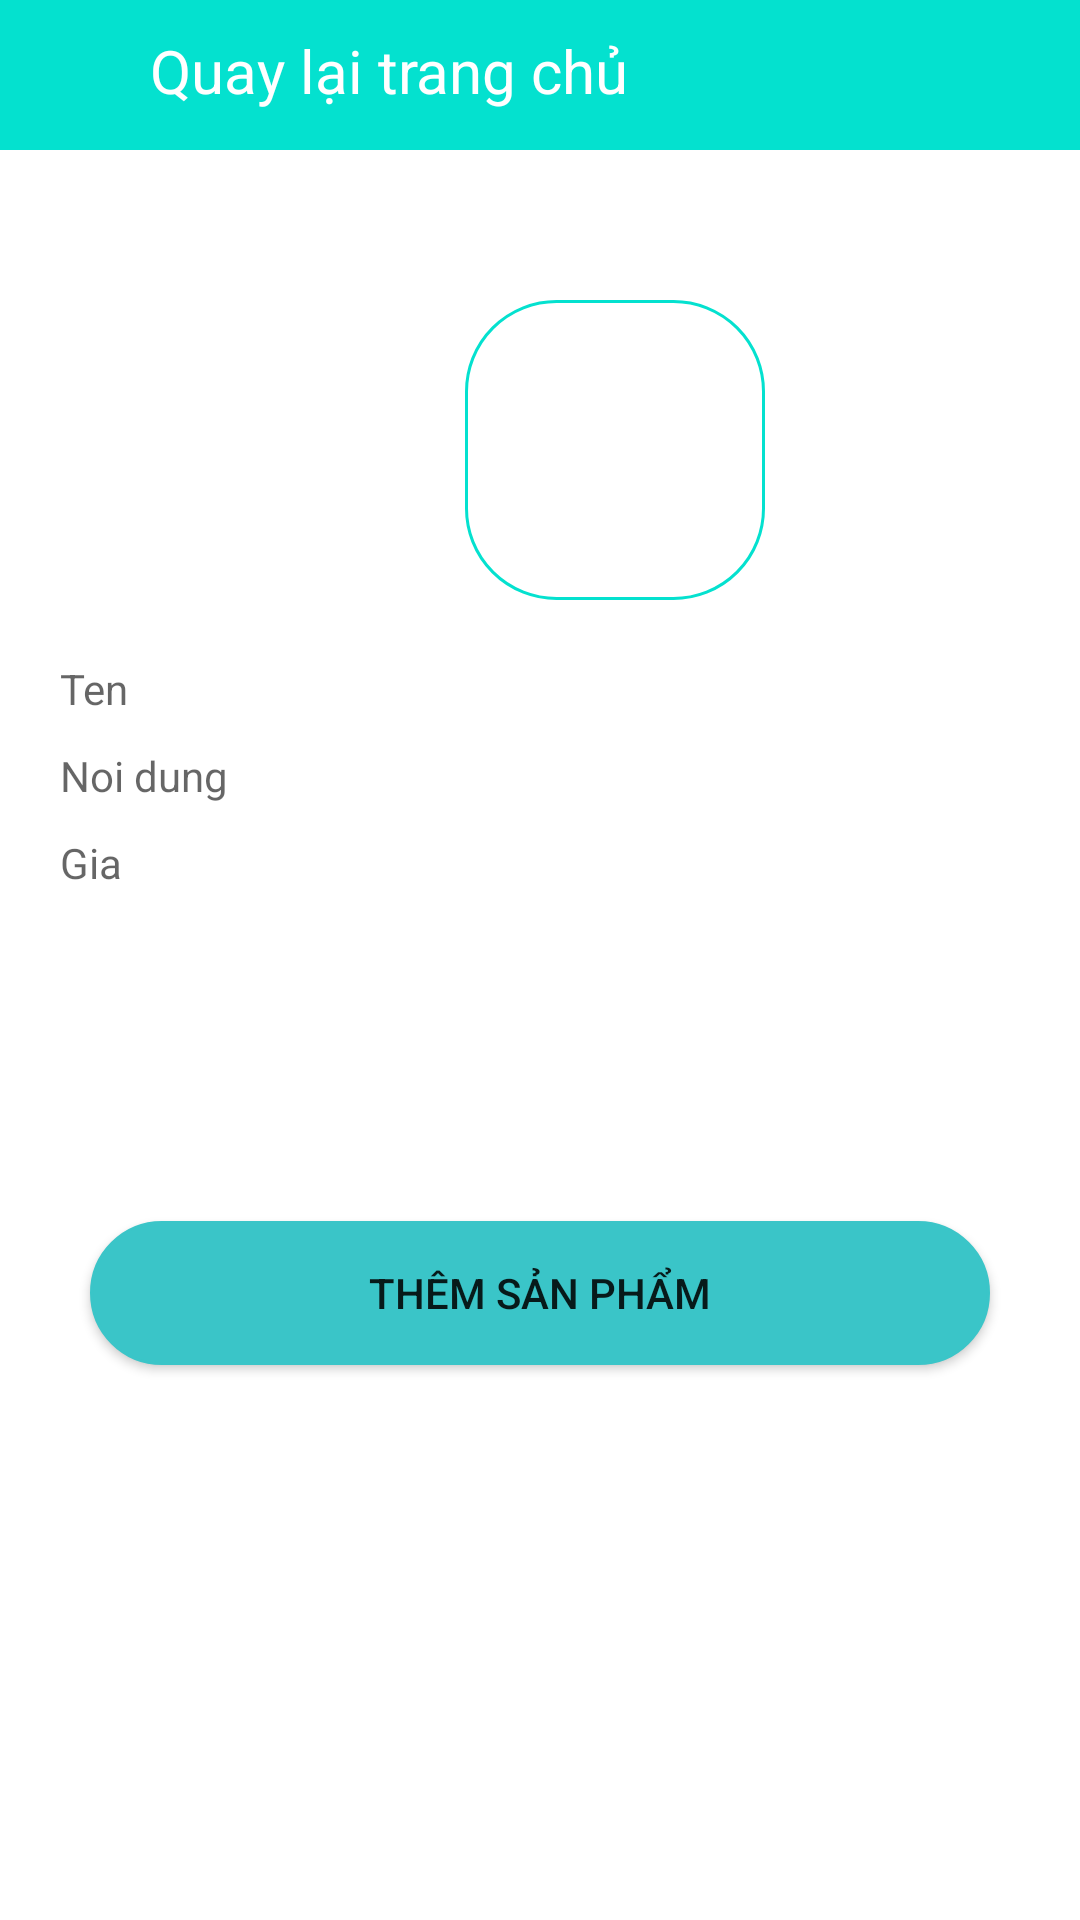

This screen was rendered from an Android layout file. Write that file and the resources it references.
<!-- AndroidManifest.xml: application theme Theme.G5_Coffee -->
<!-- res/layout/themsanpham_admin.xml -->
<?xml version="1.0" encoding="utf-8"?>
<LinearLayout xmlns:android="http://schemas.android.com/apk/res/android"
    xmlns:app="http://schemas.android.com/apk/res-auto"
    xmlns:tools="http://schemas.android.com/tools"
    android:layout_width="match_parent"
    android:layout_height="match_parent"
    android:orientation="vertical"
    >
    <LinearLayout
        android:layout_width="match_parent"
        android:layout_height="wrap_content"
        android:background="#04E1CF"
        android:orientation="horizontal">
        <ImageView
            android:id="@+id/back"
            android:layout_width="50dp"
            android:layout_height="50dp"
            android:src="@drawable/ic_baseline_keyboard_backspace_24"
            />
        <TextView
            android:layout_marginTop="10dp"
            android:layout_width="match_parent"
            android:layout_height="wrap_content"
            android:text="Quay lại trang chủ"
            android:textSize="20dp"
            android:textColor="@color/white"
            />
    </LinearLayout>

    <androidx.constraintlayout.widget.ConstraintLayout
        android:layout_marginTop="50dp"
        android:layout_width="match_parent"
        android:layout_height="wrap_content">

        <ImageView
            android:id="@id/anh"
            android:layout_width="100dp"
            android:layout_height="100dp"
            android:layout_marginStart="155dp"
            android:background="@drawable/ct_bogoctron"
            app:layout_constraintBottom_toBottomOf="parent"
            app:layout_constraintStart_toStartOf="parent"
            app:layout_constraintTop_toTopOf="parent" />

        <ImageView
            android:background="@color/white"
            android:id="@+id/addanh"
            android:layout_width="40dp"
            android:layout_height="40dp"
            android:layout_marginEnd="156dp"
            android:src="@drawable/ic_baseline_arrow_circle_up_24"
            app:layout_constraintBottom_toBottomOf="parent"
            app:layout_constraintEnd_toEndOf="parent"
            app:layout_constraintStart_toEndOf="@+id/anh" />

    </androidx.constraintlayout.widget.ConstraintLayout>

    <LinearLayout
        android:layout_margin="20dp"
        android:layout_width="match_parent"
        android:layout_height="wrap_content"
        android:orientation="vertical"
        >
        <TextView
        android:id="@+id/ten"
        android:layout_width="match_parent"
        android:layout_height="wrap_content"
            android:hint="Ten"
            />
        <TextView
        android:id="@+id/noidung"
            android:layout_marginTop="10dp"
        android:layout_width="match_parent"
        android:layout_height="wrap_content"
            android:hint="Noi dung"
            />
        <TextView
            android:id="@+id/gia"
            android:layout_marginTop="10dp"
            android:layout_width="match_parent"
            android:layout_height="wrap_content"
            android:hint="Gia"
            />
        <LinearLayout
            android:layout_marginTop="100dp"
            android:layout_width="match_parent"
            android:layout_height="wrap_content"
            android:orientation="horizontal">

            <Button

                android:id="@+id/addsanpham"
                android:layout_width="wrap_content"
                android:layout_height="wrap_content"
                android:layout_margin="10dp"
                android:layout_weight="1"
                android:background="@drawable/ct_bogoctron"
                android:text="THÊM SẢN PHẨM"
                app:backgroundTint="@color/backgrounds" />

        </LinearLayout>

    </LinearLayout>


</LinearLayout>
<!-- resources referenced by this layout -->
<resources>
  <color name="backgrounds">#3AC5C8</color>
  <color name="white">#FFFFFFFF</color>
  <!-- drawable ct_bogoctron (drawable-v24) -->
  <?xml version="1.0" encoding="utf-8"?>
  <shape xmlns:android="http://schemas.android.com/apk/res/android">
      <solid android:color="#FFFFFF"/>
      <corners android:radius="30dp"/>
      <stroke android:width="1dp" android:color="#04E1CF"/>
  </shape>
  <!-- drawable ic_baseline_arrow_circle_up_24 (drawable) -->
  <vector android:height="24dp" android:tint="#04E1CF"
      android:viewportHeight="24" android:viewportWidth="24"
      android:width="24dp" xmlns:android="http://schemas.android.com/apk/res/android">
      <path android:fillColor="@android:color/white" android:pathData="M12,20c-4.41,0 -8,-3.59 -8,-8s3.59,-8 8,-8s8,3.59 8,8S16.41,20 12,20M12,22c5.52,0 10,-4.48 10,-10c0,-5.52 -4.48,-10 -10,-10C6.48,2 2,6.48 2,12C2,17.52 6.48,22 12,22L12,22zM11,12l0,4h2l0,-4h3l-4,-4l-4,4H11z"/>
  </vector>
  <style name="Theme.G5_Coffee" parent="Theme.MaterialComponents.DayNight.NoActionBar">
          
          <item name="colorPrimary">@color/purple_500</item>
          <item name="colorPrimaryVariant">@color/purple_700</item>
          <item name="colorOnPrimary">@color/white</item>
          
          <item name="colorSecondary">@color/teal_200</item>
          <item name="colorSecondaryVariant">@color/teal_700</item>
          <item name="colorOnSecondary">@color/black</item>
          
          <item name="android:statusBarColor">?attr/colorPrimaryVariant</item>
          
      </style>
  <color name="purple_500">#FF6200EE</color>
  <color name="purple_700">#FF3700B3</color>
  <color name="teal_200">#FF03DAC5</color>
  <color name="teal_700">#FF018786</color>
  <color name="black">#FF000000</color>
</resources>
